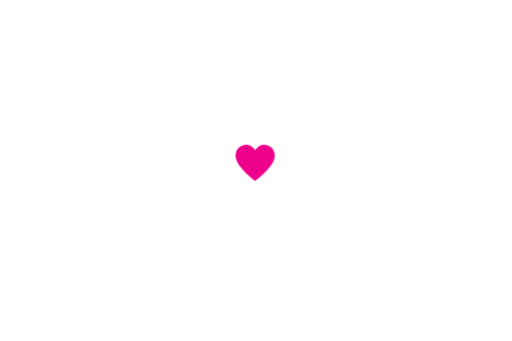
t = 0.00 s
t = 0.60 s: frame unchanged from t = 0.00 s, image omitted
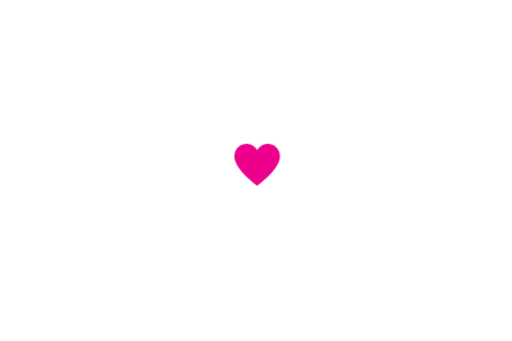
t = 0.73 s
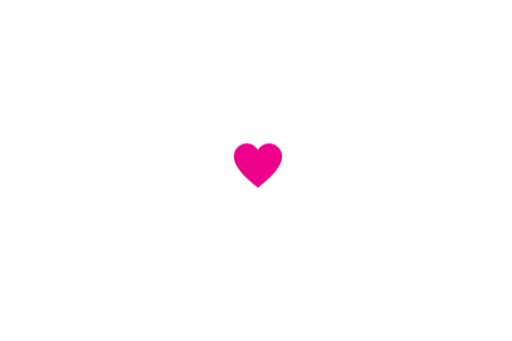
t = 0.85 s
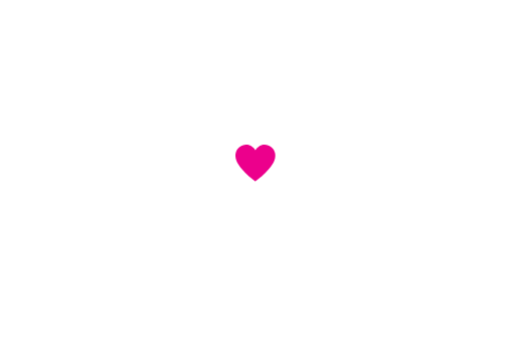
t = 1.10 s
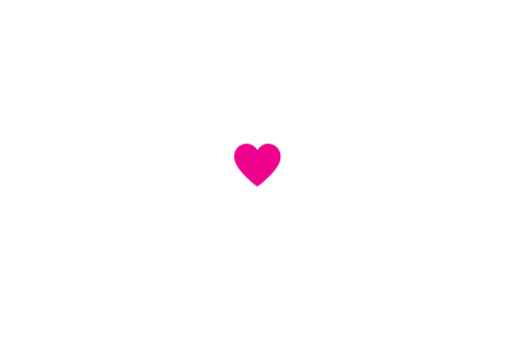
t = 1.35 s

The animated SVG that drew these frames (rendered in a browser with its animation timeline set to each time). Animation: 2 CSS @keyframes rules; one cycle of 1.60 s, repeats indefinitely.

<svg height="60" viewBox="0 0 90 60" width="90" xmlns="http://www.w3.org/2000/svg">
  <svg version="1.1" id="圖層_1" xmlns="http://www.w3.org/2000/svg" x="28%"
       y="40%" viewBox="0 0 600 600" style="transform-origin: 25px 25px 0px;" xml:space="preserve">
      <g style="transform-origin: 25px 25px 0px;">
        <g style="transform-origin: 25px 25px 0px; transform: scale(1);">
          <g class="ld ld-breath"
             style="transform-origin: 25px 25px 0px; animation-duration: 0.6s; animation-delay: -0.6s; animation-direction: normal;">
            <g>
              <g style="transform-origin: 25px 25px 0px;">
                  <path class="st22"
                        d="M90,34.613c0-1.501-0.157-2.964-0.451-4.378c-2.021-9.724-10.635-17.032-20.959-17.032 c-4.43,0-8.545,1.346-11.96,3.65c-2.727,1.84-4.993,4.3-6.63,7.166c-1.637-2.866-3.903-5.326-6.63-7.166 c-3.415-2.304-7.53-3.65-11.96-3.65c-10.324,0-18.938,7.308-20.959,17.032C10.157,31.649,10,33.112,10,34.613 c0,0.328,0.022,0.651,0.037,0.975c-0.002,0.159-0.012,0.315-0.012,0.474C10.025,58.179,50,86.797,50,86.797 s39.975-28.618,39.975-50.734c0-0.159-0.01-0.316-0.012-0.474C89.978,35.264,90,34.941,90,34.613z"
                        fill="#ec008c">
                  </path>
                </g>
              <metadata xmlns:d="https://loading.io/stock/" style="transform-origin: 25px 25px 0px;">
                  <d:name style="transform-origin: 25px 25px 0px;">heart</d:name>
                <d:tags style="transform-origin: 25px 25px 0px;">love,like,favorite,heart,people</d:tags>
                <d:license style="transform-origin: 25px 25px 0px;">cc-by</d:license>
                <d:slug style="transform-origin: 25px 25px 0px;">a7634f</d:slug>
                </metadata>
            </g>
          </g>
        </g>
      </g>
    <style type="text/css" style="transform-origin: 25px 25px 0px;">
        @keyframes ld-breath {
          0% {
            -webkit-transform: scale(0.86);
            transform: scale(0.86);
          }
          50% {
            -webkit-transform: scale(1.06);
            transform: scale(1.06);
          }
          100% {
            -webkit-transform: scale(0.86);
            transform: scale(0.86);
          }
        }
        @-webkit-keyframes ld-breath {
          0% {
            -webkit-transform: scale(0.86);
            transform: scale(0.86);
          }
          50% {
            -webkit-transform: scale(1.06);
            transform: scale(1.06);
          }
          100% {
            -webkit-transform: scale(0.86);
            transform: scale(0.86);
          }
        }
        .ld.ld-breath {
          -webkit-animation: ld-breath 1s infinite;
          animation: ld-breath 1s infinite;
        }
    </style>
    </svg>
</svg>
